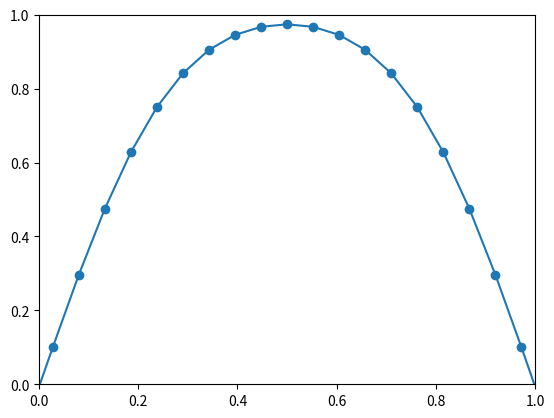

Generate this figure with matplotlib:
import numpy as np 
import matplotlib.pyplot as plt 
Nz=20; 
T0 = np.zeros(Nz+1); T = np.zeros(Nz+1);

T0[:] = 1.0; Tbc0 = 0.0;  Tbc1 = 0.0 

T0[0] = Tbc0; # left edge
T0[Nz]= Tbc1; # right edge
L=1.0; 
dz = L/Nz; z = np.linspace(0.0, L, Nz); zp= np.linspace(-0.5*dz, L+0.5*dz, Nz+1)
dt=0.001; # set from dt/(dz*dz) < 1/2
dtz2 = dt/dz/dz
def loop_z(T, T0):
  for i in range(T0.size):
    if i==0:
      T[i] = 2.0*Tbc0 - T0[i+1]
    elif i==T0.size-1:
      T[i] = 2.0*Tbc1 - T0[i-1]
    else: 
      T[i] = (1.0 - 2.0*dtz2)*T0[i] + dtz2*(T0[i+1] + T0[i-1]); 
  return
# time loop
for itr in range(1,20):
  loop_z(T, T0)
  T0 = T.copy();
# plot 
plt.plot(zp, T, marker='o');
plt.xlim([0, 1]); plt.ylim([0, 1]); plt.show()
  